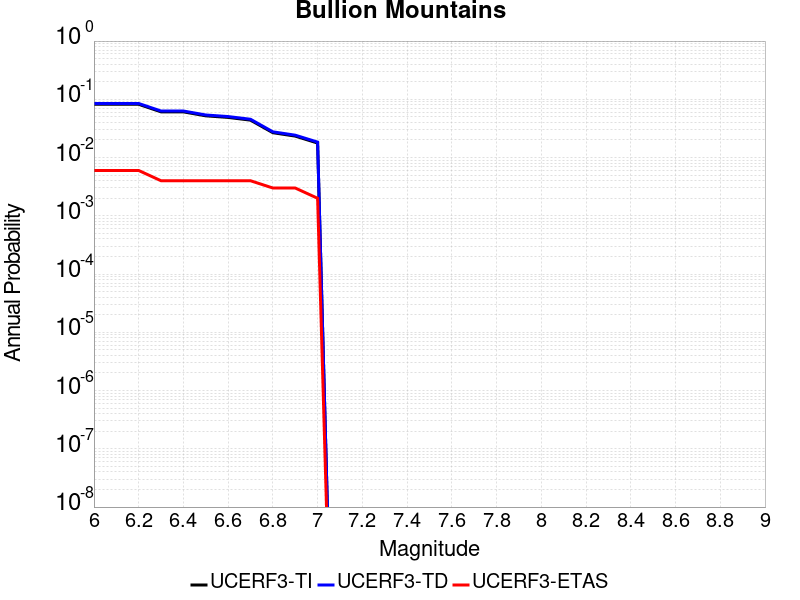

The data file committed next to this chart (first rows):
Magnitude, UCERF3-TI Prob, UCERF3-TD Prob, UCERF3-ETAS Prob
6.0, 0.08211, 0.08485, 0.006
6.1, 0.08211, 0.08485, 0.006
6.2, 0.08211, 0.08485, 0.006
6.3, 0.06092, 0.06296, 0.004
6.4, 0.06092, 0.06296, 0.004
6.5, 0.05205, 0.05383, 0.004
6.6, 0.04888, 0.05058, 0.004
6.7, 0.0439, 0.04545, 0.004
6.8, 0.02671, 0.02766, 0.003
6.9, 0.02336, 0.02422, 0.003
7.0, 0.01775, 0.01843, 0.002
